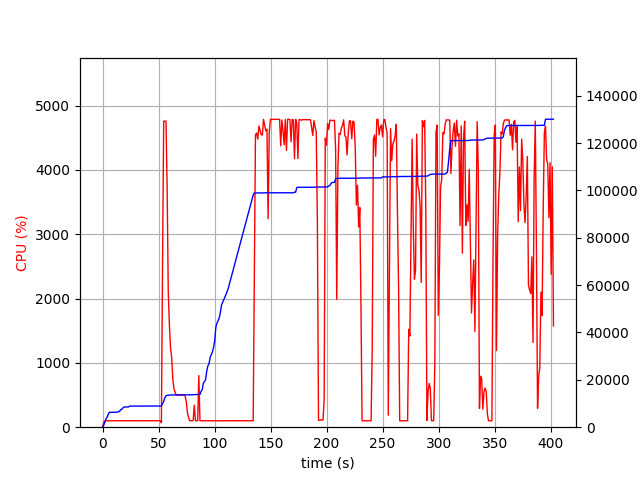

Data behind this chart, as committed beside it:
elapsed_time, nproc, cpu, mem_real, mem_virtual
3.8623809814453125e-05, 1, 0.0, 5.961, 3185
1.007, 1, 75.4, 750.4, 1688
2.015, 1, 99.2, 2040, 3656
3.024, 1, 100.1, 3534, 6536
4.032, 1, 100.2, 4162, 6786
5.04, 1, 100.2, 5372, 8578
6.049, 1, 100.1, 6268, 10738
7.057, 1, 100.1, 6280, 10738
8.065, 1, 100.2, 6294, 10738
9.073, 1, 101.2, 6304, 10738
10.08, 1, 99.9, 6304, 10738
11.09, 1, 100.9, 6322, 10738
12.1, 1, 101.0, 6322, 10738
13.12, 1, 99.8, 6324, 10750
14.13, 1, 101.0, 6618, 10750
15.14, 1, 100.0, 6618, 10750
16.15, 1, 100.0, 7418, 10750
17.16, 1, 99.9, 7590, 10750
18.17, 1, 100.8, 8114, 13310
19.18, 1, 99.8, 8506, 13310
20.19, 1, 100.8, 8528, 13310
21.2, 1, 99.8, 8528, 13310
22.21, 1, 101.9, 8528, 13310
23.23, 1, 99.9, 8580, 13310
24.24, 1, 99.8, 8914, 13310
25.25, 1, 99.9, 8914, 13310
26.26, 1, 99.9, 8914, 13310
27.27, 1, 101.9, 8914, 13310
28.28, 1, 100.0, 8914, 13310
29.29, 1, 99.9, 8914, 13310
30.3, 1, 101.9, 8922, 13310
31.31, 1, 99.9, 8922, 13310
32.32, 1, 100.8, 8922, 13310
33.34, 1, 98.9, 8922, 13310
34.35, 1, 99.9, 8922, 13310
35.36, 1, 99.9, 8922, 13310
36.37, 1, 99.9, 8922, 13310
37.38, 1, 100.0, 8922, 13310
38.39, 1, 101.0, 8922, 13310
39.4, 1, 99.8, 8922, 13310
40.41, 1, 100.9, 8924, 13310
41.42, 1, 99.9, 8924, 13310
42.43, 1, 100.0, 8924, 13310
43.44, 1, 100.9, 8928, 13310
44.45, 1, 99.9, 8930, 13310
45.46, 1, 100.9, 8930, 13310
46.48, 1, 99.8, 8930, 13310
47.49, 1, 99.9, 8930, 13310
48.5, 1, 100.9, 8930, 13310
49.51, 1, 99.9, 8930, 13310
50.52, 1, 100.9, 8930, 13310
51.53, 1, 99.9, 8930, 13310
52.54, 2, 68.2, 8945, 13344
53.56, 1, 2535, 10023, 17756
54.59, 1, 4758, 10856, 18610
55.61, 1, 4763, 12455, 20458
56.63, 1, 4758, 13189, 21192
57.66, 1, 3734, 13451, 21471
58.67, 1, 2093, 13506, 21485
59.68, 1, 1591, 13558, 21557
... 337 more rows
